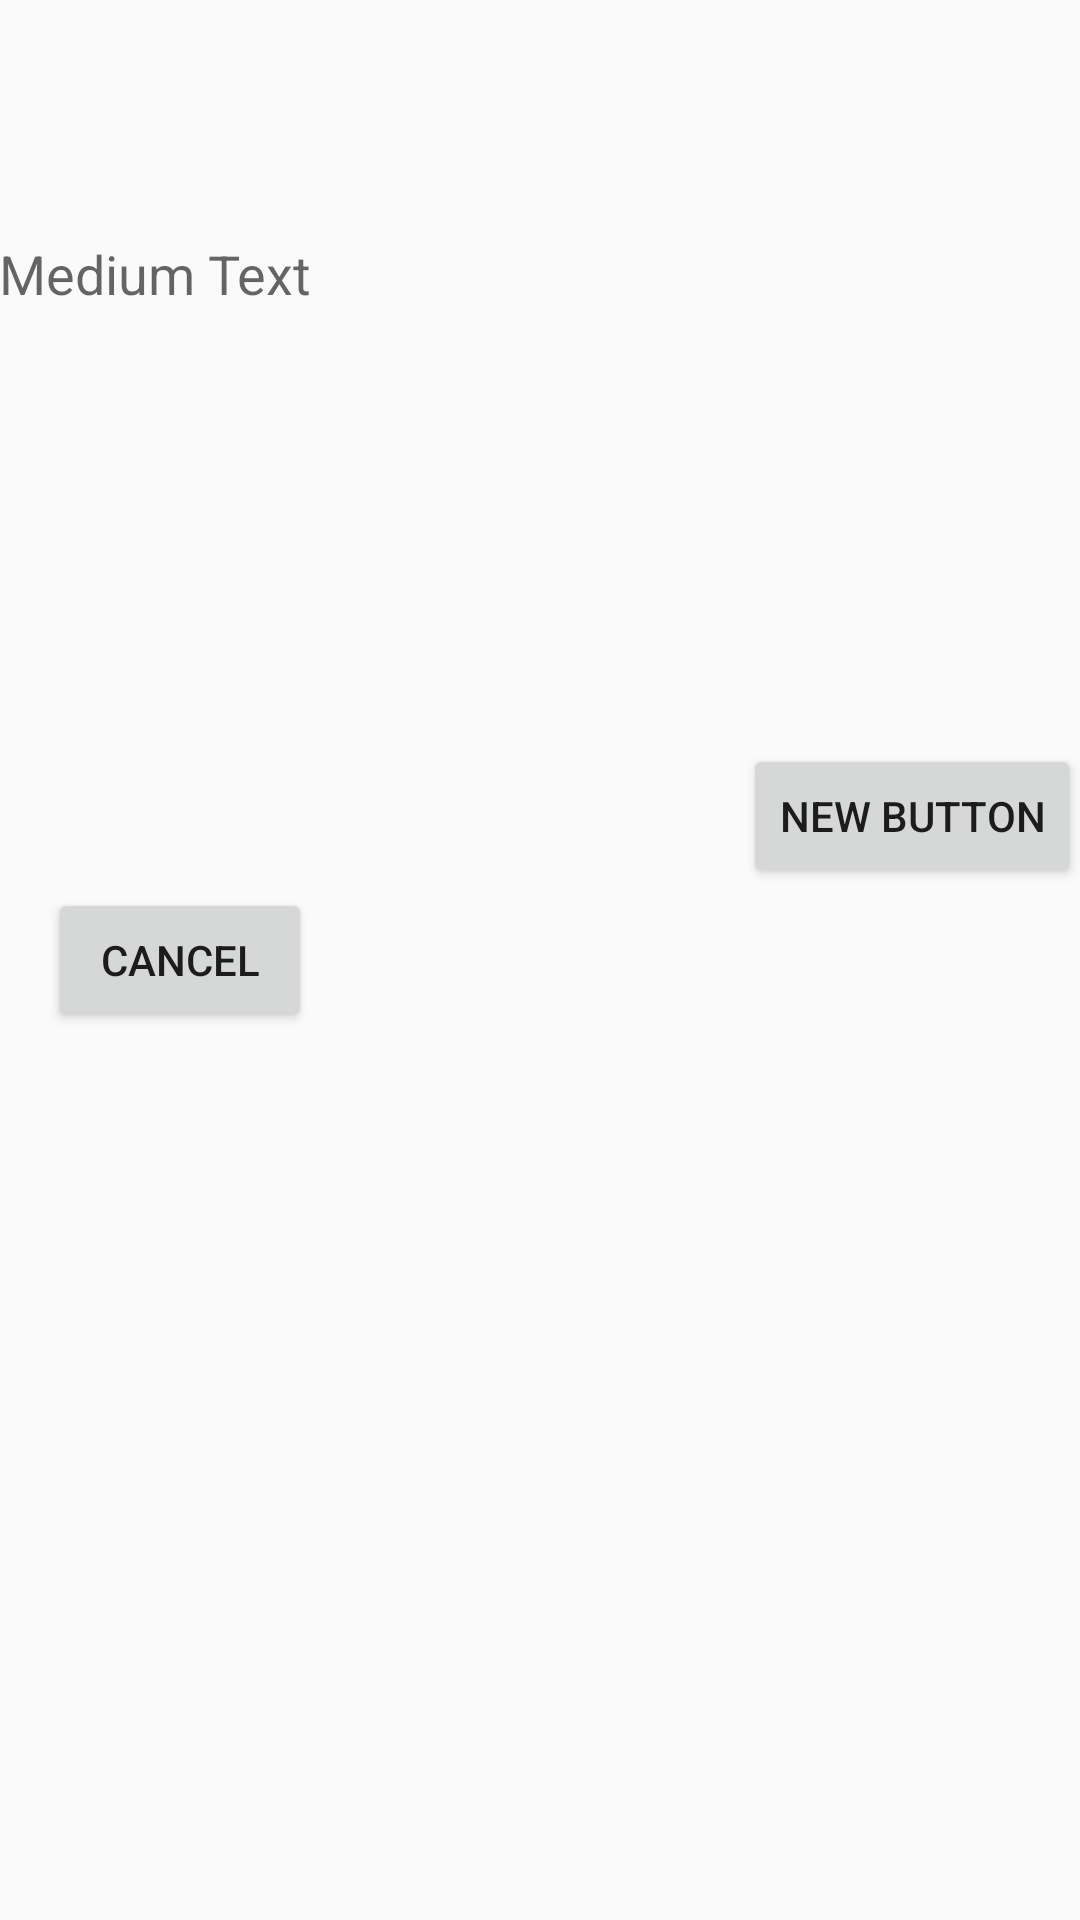

Produce the Android XML layout that renders to this screen, including the resource entries it uses.
<!-- AndroidManifest.xml: application theme AppTheme -->
<!-- res/layout/activity_alarm.xml -->
<?xml version="1.0" encoding="utf-8"?>
<RelativeLayout xmlns:android="http://schemas.android.com/apk/res/android"
    xmlns:tools="http://schemas.android.com/tools" android:layout_width="match_parent"
    android:layout_height="match_parent" android:paddingLeft="@dimen/activity_horizontal_margin"
    android:paddingRight="@dimen/activity_horizontal_margin"
    android:paddingTop="@dimen/activity_vertical_margin"
    android:paddingBottom="@dimen/activity_vertical_margin"
    tools:context="com.diet.user.reminderdiet.alarm">

    <TextView
        android:layout_width="wrap_content"
        android:layout_height="wrap_content"
        android:textAppearance="?android:attr/textAppearanceMedium"
        android:text="Medium Text"
        android:id="@+id/txt_alarm"
        android:layout_alignParentTop="true"
        android:layout_alignParentLeft="true"
        android:layout_alignParentStart="true"
        android:layout_marginTop="79dp" />

    <Button
        android:layout_width="wrap_content"
        android:layout_height="wrap_content"
        android:text="New Button"
        android:id="@+id/btn_setAlarm"
        android:layout_above="@+id/btn_Cancel"
        android:layout_alignParentRight="true"
        android:layout_alignParentEnd="true" />
    <Button
        android:layout_width="wrap_content"
        android:layout_height="wrap_content"
        android:text="Cancel"
        android:id="@+id/btn_Cancel"
        android:layout_centerVertical="true"
        android:layout_alignRight="@+id/txt_alarm"
        android:layout_alignEnd="@+id/txt_alarm" />
</RelativeLayout>
<!-- resources referenced by this layout -->
<resources>
  <style name="AppTheme" parent="Theme.AppCompat.Light.DarkActionBar">
          
          <item name="colorPrimary">@color/colorPrimary</item>
          <item name="colorPrimaryDark">@color/colorPrimaryDark</item>
          <item name="colorAccent">@color/colorAccent</item>
      </style>
  <!-- not gathered from this repository: default colours our renderer supplied (Android Studio template values) -->
  <color name="colorPrimary">#FF6200EE</color>
  <color name="colorPrimaryDark">#FF3700B3</color>
  <color name="colorAccent">#FF03DAC5</color>
</resources>
